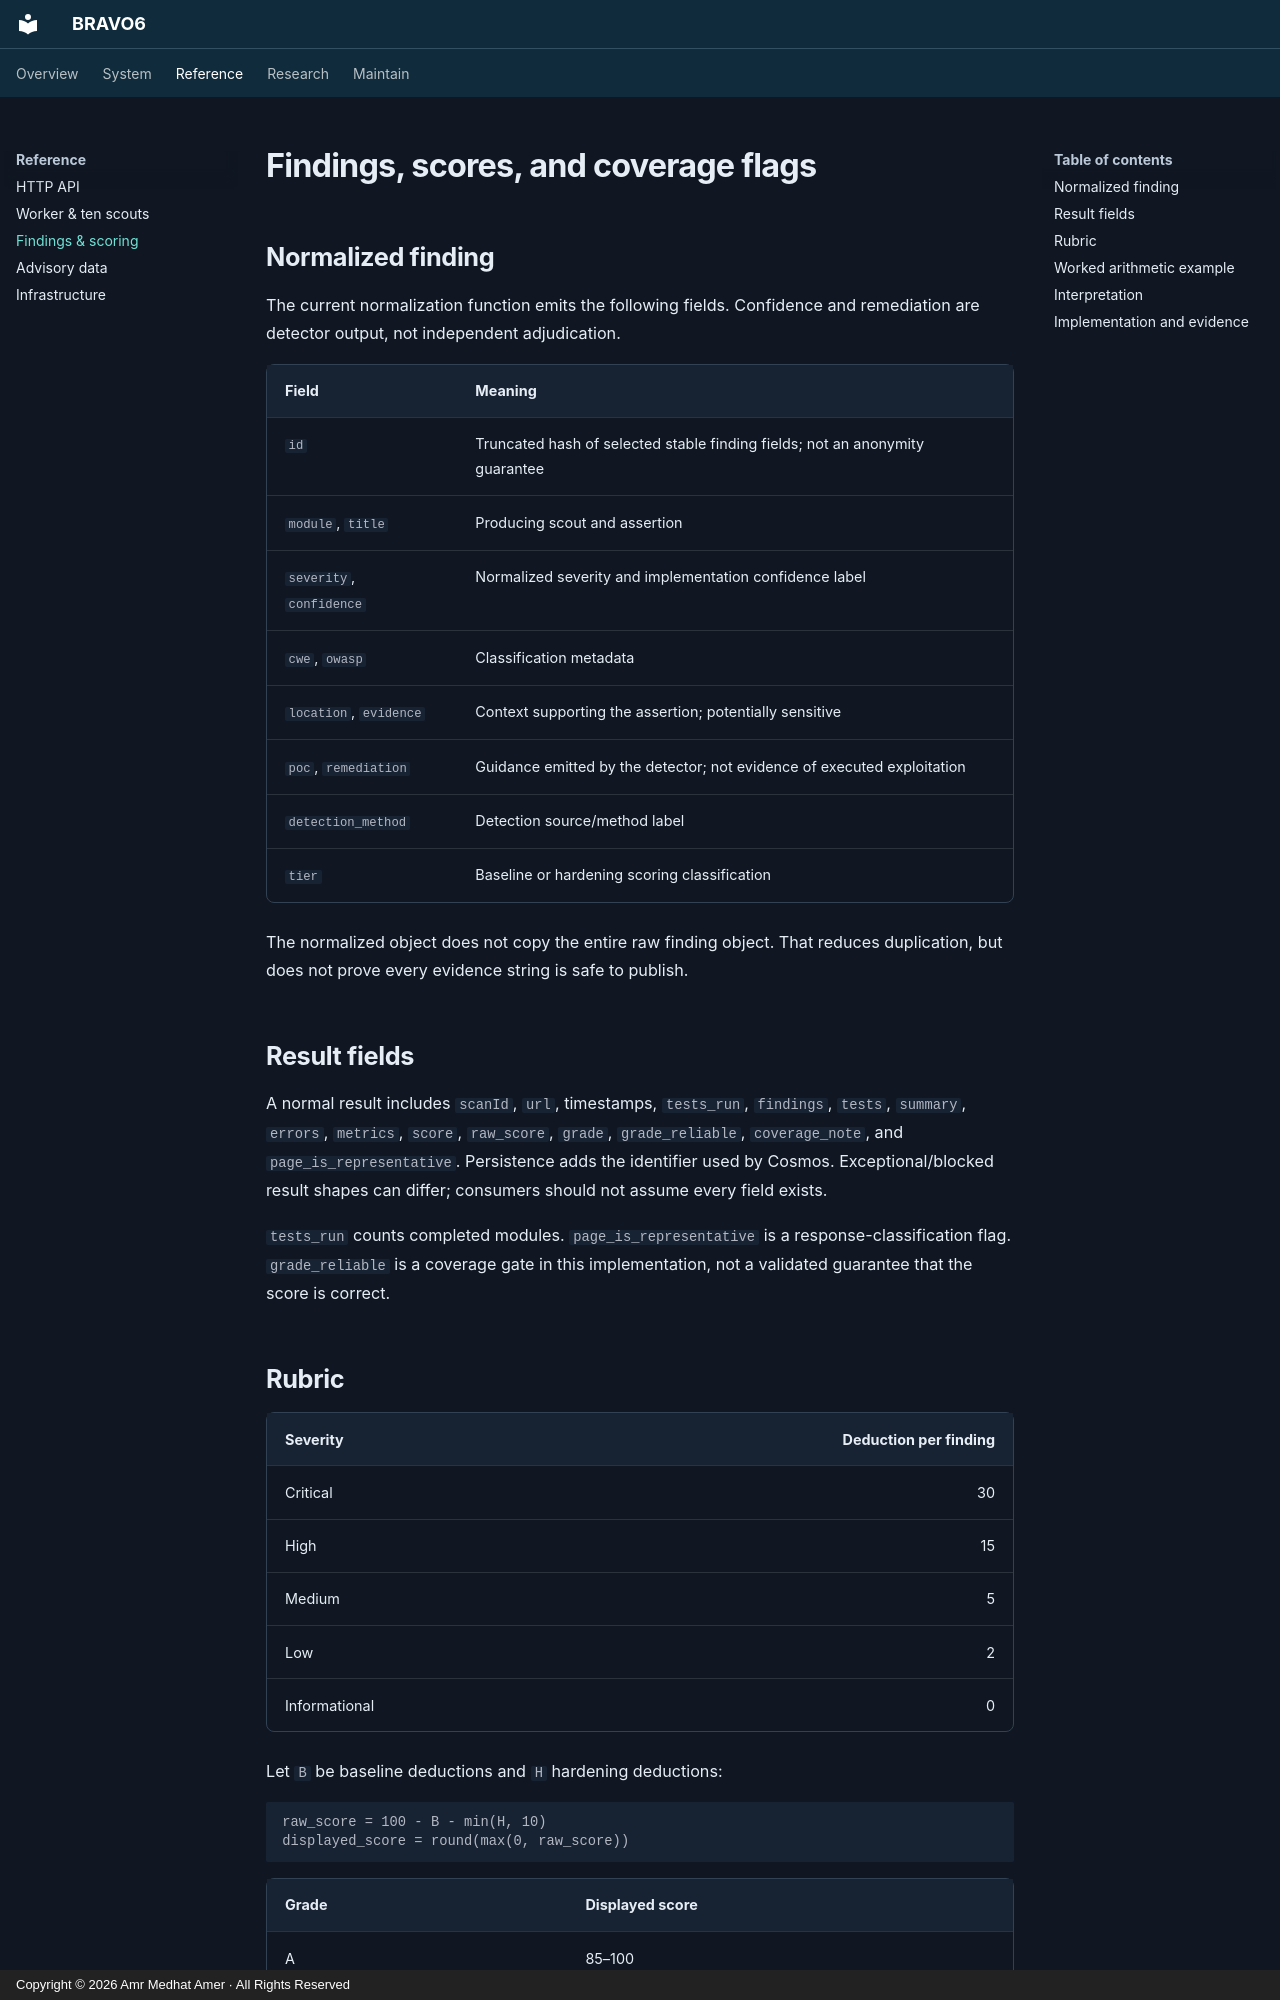

repository: amramer101/Bravo6-RS · page: scoring/index.html · generator: mkdocs · copyright: Copyright © 2026 Amr Medhat Amer · All Rights Reserved

# Findings, scores, and coverage flags

## Normalized finding

The current normalization function emits the following fields. Confidence and remediation are detector output, not independent adjudication.

| Field | Meaning |
| --- | --- |
| `id` | Truncated hash of selected stable finding fields; not an anonymity guarantee |
| `module`, `title` | Producing scout and assertion |
| `severity`, `confidence` | Normalized severity and implementation confidence label |
| `cwe`, `owasp` | Classification metadata |
| `location`, `evidence` | Context supporting the assertion; potentially sensitive |
| `poc`, `remediation` | Guidance emitted by the detector; not evidence of executed exploitation |
| `detection_method` | Detection source/method label |
| `tier` | Baseline or hardening scoring classification |

The normalized object does not copy the entire raw finding object. That reduces duplication, but does not prove every evidence string is safe to publish.

## Result fields

A normal result includes `scanId`, `url`, timestamps, `tests_run`, `findings`, `tests`, `summary`, `errors`, `metrics`, `score`, `raw_score`, `grade`, `grade_reliable`, `coverage_note`, and `page_is_representative`. Persistence adds the identifier used by Cosmos. Exceptional/blocked result shapes can differ; consumers should not assume every field exists.

`tests_run` counts completed modules. `page_is_representative` is a response-classification flag. `grade_reliable` is a coverage gate in this implementation, not a validated guarantee that the score is correct.
